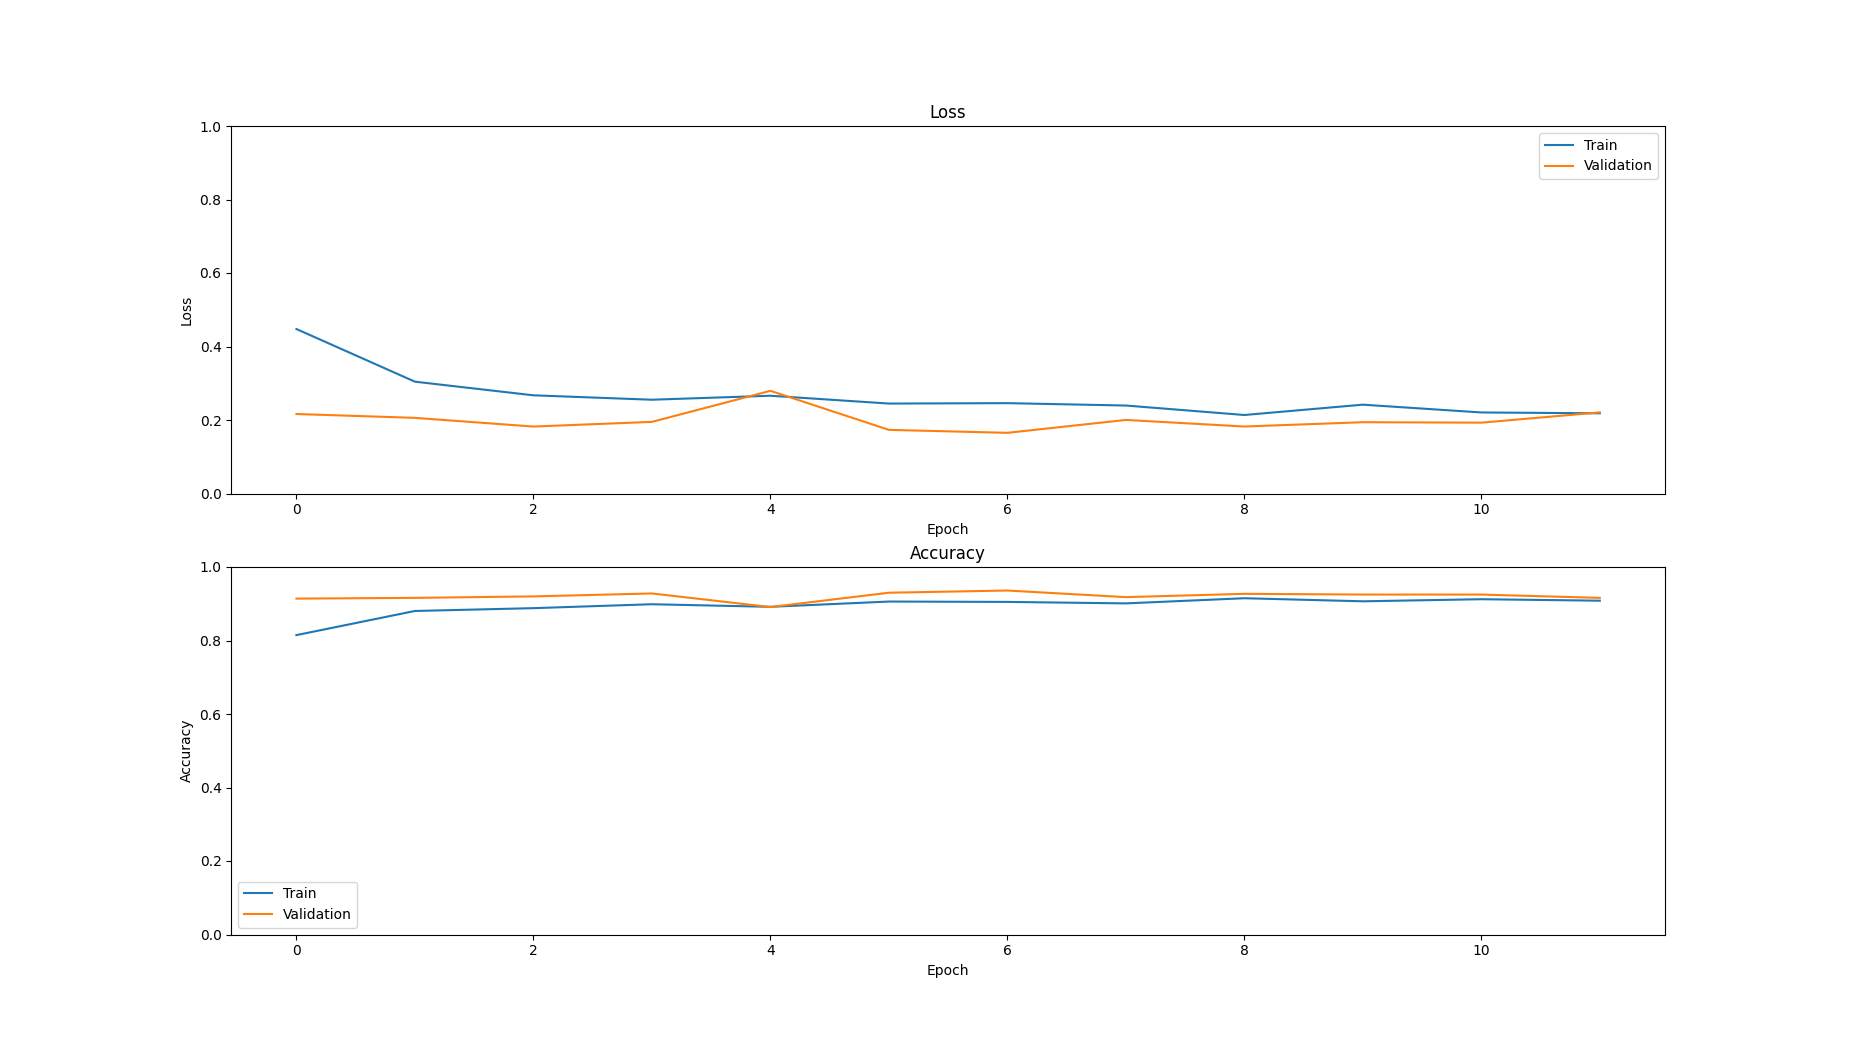

The table this chart was drawn from, first rows:
loss, val_loss, accuracy, val_accuracy
0.4476, 0.2163, 0.8147, 0.914
0.3043, 0.2058, 0.8803, 0.916
0.2672, 0.1822, 0.888, 0.92
0.2552, 0.1949, 0.8987, 0.928
0.266, 0.2794, 0.8917, 0.891
0.2447, 0.1732, 0.906, 0.93
0.2459, 0.1651, 0.905, 0.936
0.2394, 0.2002, 0.901, 0.918
0.2136, 0.1823, 0.915, 0.927
0.2417, 0.194, 0.9067, 0.925
0.2205, 0.1928, 0.9123, 0.925
0.2182, 0.2207, 0.9083, 0.916
